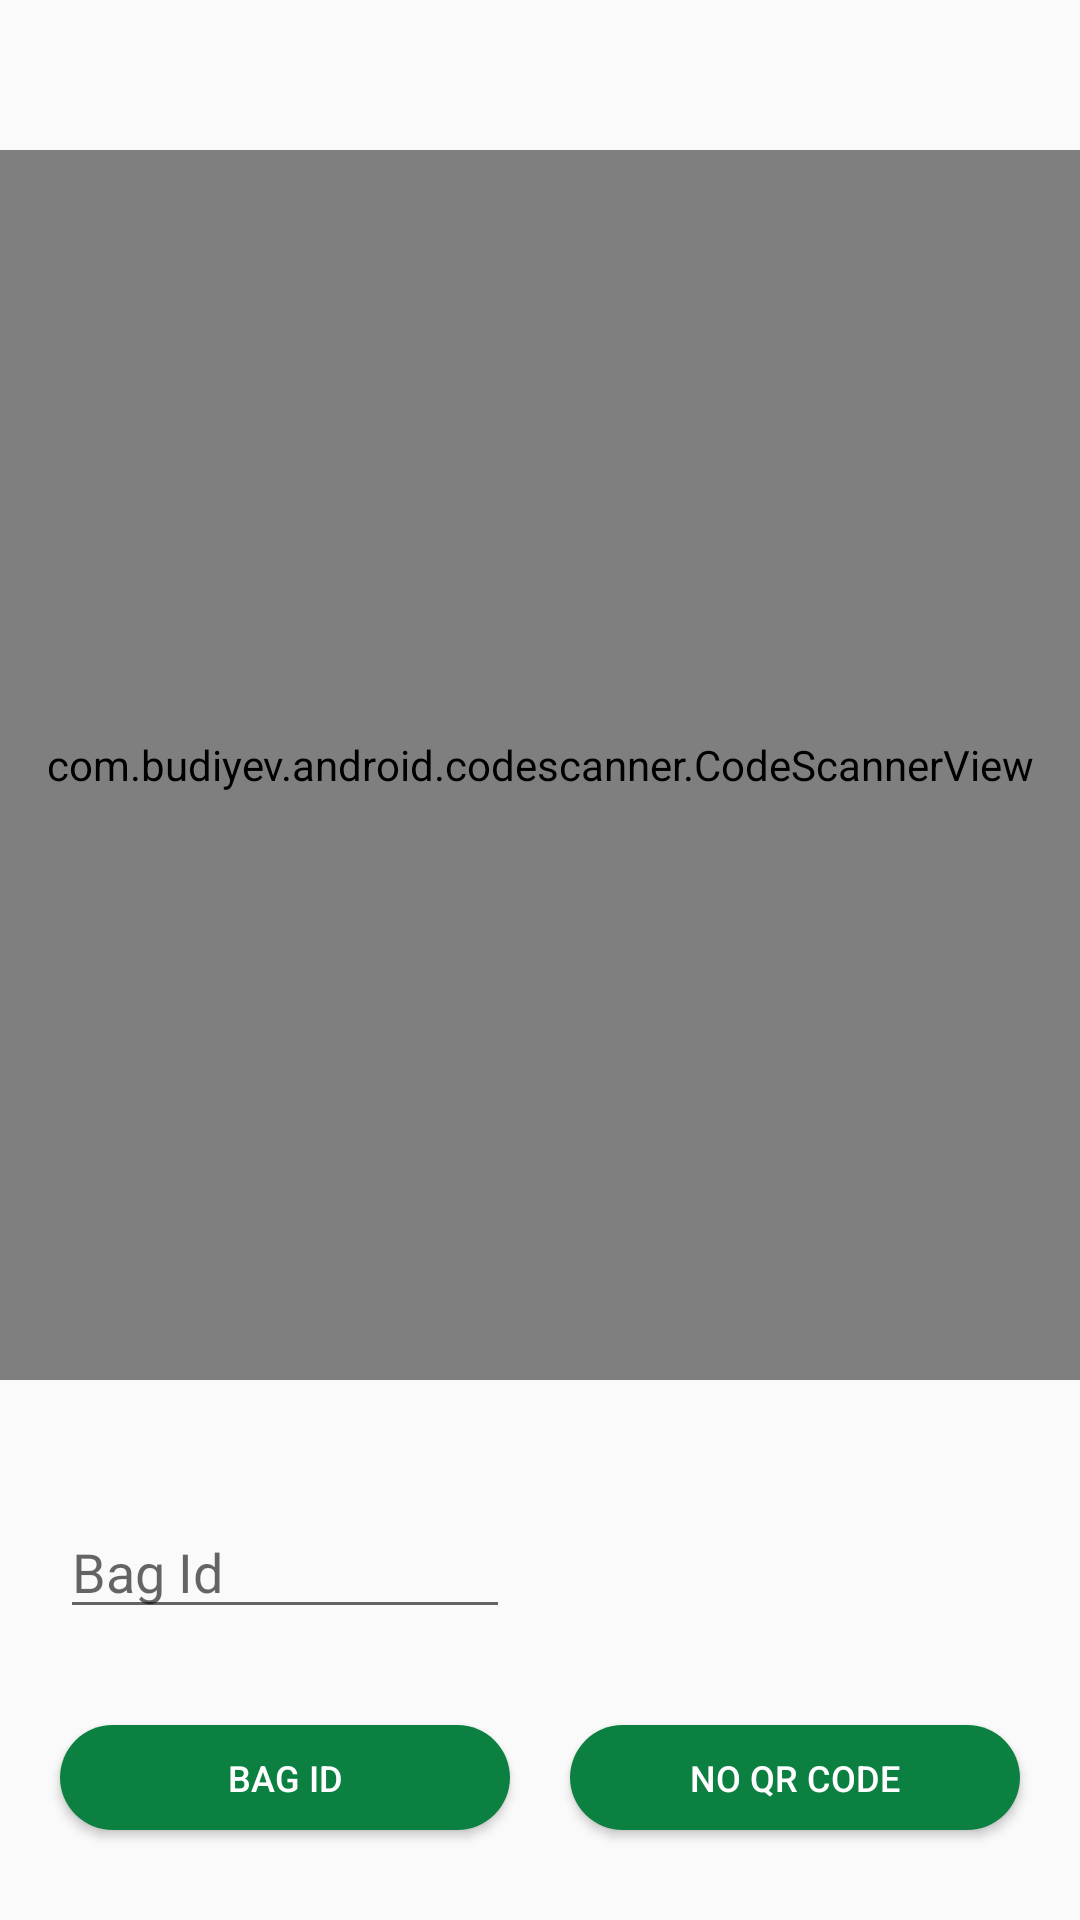

Android layout source for this screen:
<!-- AndroidManifest.xml: application theme Theme.AppCompat.Light.NoActionBar.FullScreen -->
<!-- res/layout/fragment_bag_scan.xml -->
<?xml version="1.0" encoding="utf-8"?>
<androidx.constraintlayout.widget.ConstraintLayout
    xmlns:android="http://schemas.android.com/apk/res/android"
    xmlns:app="http://schemas.android.com/apk/res-auto"
    xmlns:tools="http://schemas.android.com/tools"
    android:layout_width="match_parent"
    android:layout_height="match_parent"
    tools:context=".ui.bagscan.BagScanFragment">

    <com.budiyev.android.codescanner.CodeScannerView
        android:id="@+id/bag_scan_qr_scanner_view"
        android:layout_width="match_parent"
        android:layout_height="match_parent"
        android:layout_marginTop="50dp"
        android:layout_marginBottom="180dp"
        app:layout_constraintBottom_toBottomOf="parent"
        app:layout_constraintEnd_toEndOf="parent"
        app:layout_constraintStart_toStartOf="parent"
        app:layout_constraintTop_toTopOf="parent"></com.budiyev.android.codescanner.CodeScannerView>



    <Button
        android:id="@+id/bag_scan_btn_bag_id"
        android:layout_width="150dp"
        android:layout_height="35dp"
        android:layout_marginStart="20dp"
        android:layout_marginBottom="30dp"
        android:background="@drawable/dark_buttons_background"
        android:text="@string/bag_id"
        android:textColor="@color/textColorLight"
        android:textSize="12sp"
        app:layout_constraintBottom_toBottomOf="parent"
        app:layout_constraintStart_toStartOf="parent" />

    <Button
        android:id="@+id/bag_scan_btn_no_qr"
        android:layout_width="150dp"
        android:layout_height="35dp"
        android:layout_marginEnd="20dp"
        android:layout_marginBottom="30dp"
        android:background="@drawable/dark_buttons_background"
        android:text="@string/no_qr_code"
        android:textColor="@color/textColorLight"
        android:textSize="12sp"
        app:layout_constraintBottom_toBottomOf="parent"
        app:layout_constraintEnd_toEndOf="parent" />

    <EditText
        android:id="@+id/bag_scan_ed_id"
        android:layout_width="150dp"
        android:layout_height="40dp"
        android:layout_marginStart="20dp"
        android:layout_marginBottom="32dp"
        android:hint="@string/bag_id"
        app:layout_constraintBottom_toTopOf="@+id/bag_scan_btn_bag_id"
        app:layout_constraintStart_toStartOf="parent" />

</androidx.constraintlayout.widget.ConstraintLayout>
<!-- resources referenced by this layout -->
<resources>
  <color name="textColorLight">#ffffff</color>
  <!-- drawable dark_buttons_background (drawable) -->
  <?xml version="1.0" encoding="utf-8"?>
  <selector xmlns:android="http://schemas.android.com/apk/res/android" >
    <item android:state_pressed="true">
      <shape >
        <solid
            android:color="@color/turnButtonColorDarkChange" />
        <corners
            android:radius="60dp" />
      </shape>
    </item>
    <item >
      <shape >
        <solid
            android:color="@color/turnButtonColorDark" />
        <corners
            android:radius="60dp" />
      </shape>
    </item>
  </selector>
  <string name="bag_id">Bag Id</string>
  <string name="no_qr_code">NO QR CODE</string>
  <style name="Theme.AppCompat.Light.NoActionBar.FullScreen" parent="@style/Theme.AppCompat.Light.NoActionBar">
          <item name="android:windowNoTitle">true</item>
          <item name="android:windowActionBar">false</item>
          <item name="android:windowFullscreen">true</item>
          <item name="android:windowContentOverlay">@null</item>
      </style>
  <color name="turnButtonColorDarkChange">#B30C8040</color>
  <color name="turnButtonColorDark">#0C8040</color>
</resources>
